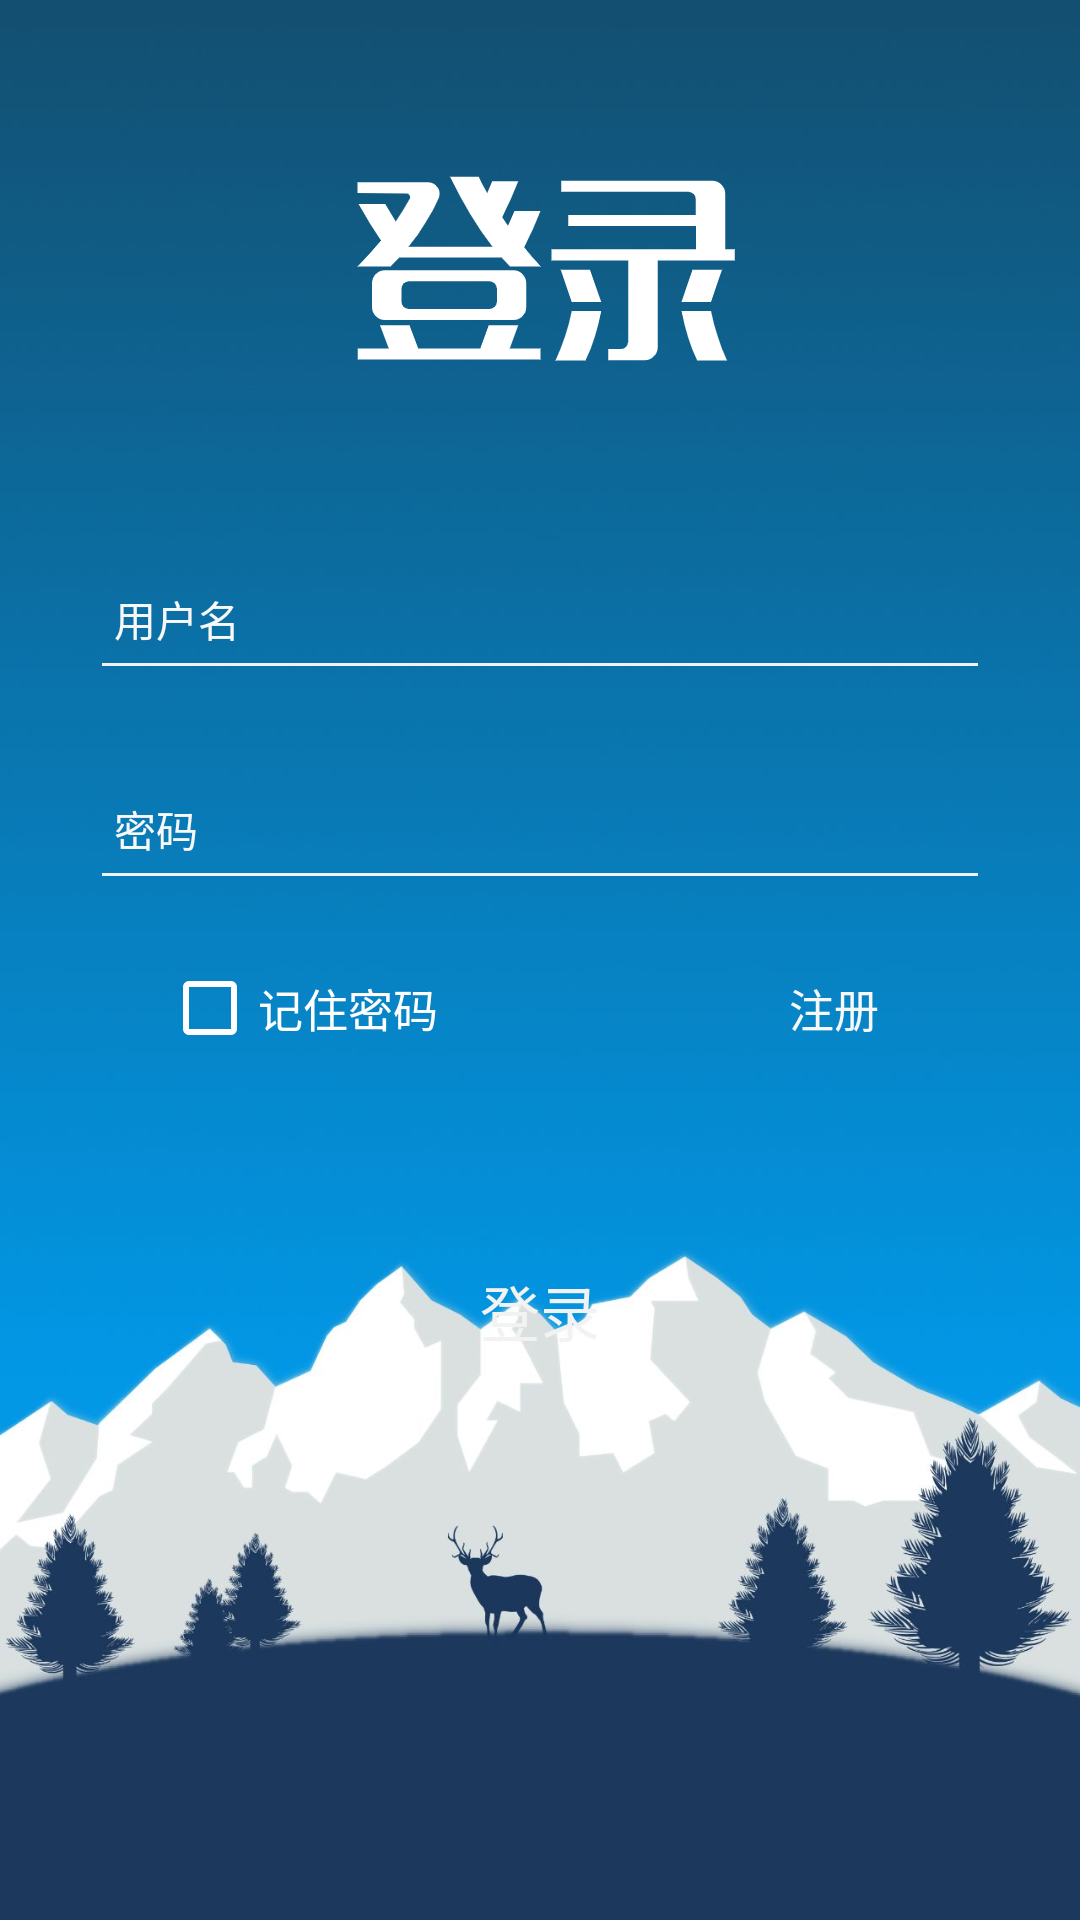

Layout XML and referenced resources for this Android screen:
<!-- AndroidManifest.xml: application theme Theme.Design.NoActionBar -->
<!-- res/layout/activity_login.xml -->
<?xml version="1.0" encoding="utf-8"?>
<LinearLayout xmlns:android="http://schemas.android.com/apk/res/android"
    android:layout_width="match_parent"
    android:layout_height="match_parent"
    android:background="@mipmap/login_background"
    android:orientation="vertical"
    android:paddingStart="20dp"
    android:paddingEnd="20dp">

    <ImageView
        android:layout_width="wrap_content"
        android:layout_height="wrap_content"
        android:layout_gravity="center"
        android:layout_marginTop="50dp"
        android:src="@mipmap/login" />

    <EditText
        android:id="@+id/et_name"
        android:layout_width="300dp"
        android:layout_gravity="center"
        android:paddingLeft="8dp"
        android:layout_height="50dp"
        android:layout_marginTop="50sp"
        android:hint="用户名"
        android:textColor="@color/white_f8"
        android:theme="@style/MyEditText"
        android:textColorHint="@color/white_f8"
        android:textSize="14sp" />

    <EditText
        android:id="@+id/et_pass"
        android:layout_width="300dp"
        android:layout_gravity="center"
        android:paddingLeft="8dp"
        android:layout_height="50dp"
        android:layout_marginTop="20dp"
        android:hint="密码"
        android:inputType="textPassword"
        android:theme="@style/MyEditText"
        android:textColor="@color/white_f8"
        android:textColorHint="@color/white_f8"
        android:textSize="14sp" />

    <LinearLayout
        android:id="@+id/ly_1"
        android:layout_width="match_parent"
        android:layout_height="wrap_content"
        android:layout_marginTop="20dp"
        android:layout_marginLeft="30dp"
        android:layout_marginRight="30dp"
        android:orientation="horizontal">

        <CheckBox
            android:id="@+id/cb"
            android:layout_width="wrap_content"
            android:layout_height="wrap_content"
            android:layout_gravity="left"
            android:layout_weight="3"
            android:text="记住密码"
            android:layout_marginLeft="4dp"
            android:textColor="@color/white"
            android:textSize="15sp"
            android:theme="@style/MyCheckBox" />

        <TextView
            android:id="@+id/btn_regis"
            android:layout_width="wrap_content"
            android:layout_height="match_parent"
            android:layout_gravity="right"
            android:layout_weight="1"
            android:gravity="center"
            android:text="注册"
            android:background="@drawable/login_button"
            android:textColor="@color/white_f8"
            android:textSize="15sp" />
    </LinearLayout>

    <Button
        android:id="@+id/btn_sign"
        android:layout_width="200dp"
        android:layout_height="50dp"
        android:layout_gravity="center"
        android:layout_marginTop="60dp"
        android:background="@drawable/login_button"
        android:text="登录"
        android:textColor="@color/background"
        android:textSize="20sp" />

</LinearLayout>
<!-- resources referenced by this layout -->
<resources>
  <color name="background">#F2F2F2</color>
  <color name="white">#FFFFFFFF</color>
  <color name="white_f8">#F8F8F8</color>
  <!-- mipmap login: png bitmap (mipmap-xxhdpi, 10733 bytes) -->
  <!-- mipmap login_background: jpeg bitmap (mipmap-xxhdpi, 63499 bytes) -->
  <style name="MyCheckBox" parent="Theme.AppCompat.Light">
          <item name="colorControlNormal">@color/white</item>
          <item name="colorControlActivated">@color/white</item>
      </style>
  <style name="MyEditText" parent="Theme.AppCompat.Light">
          <item name="colorControlNormal">@color/background</item>
          <item name="colorControlActivated">@color/background</item>
      </style>
</resources>
